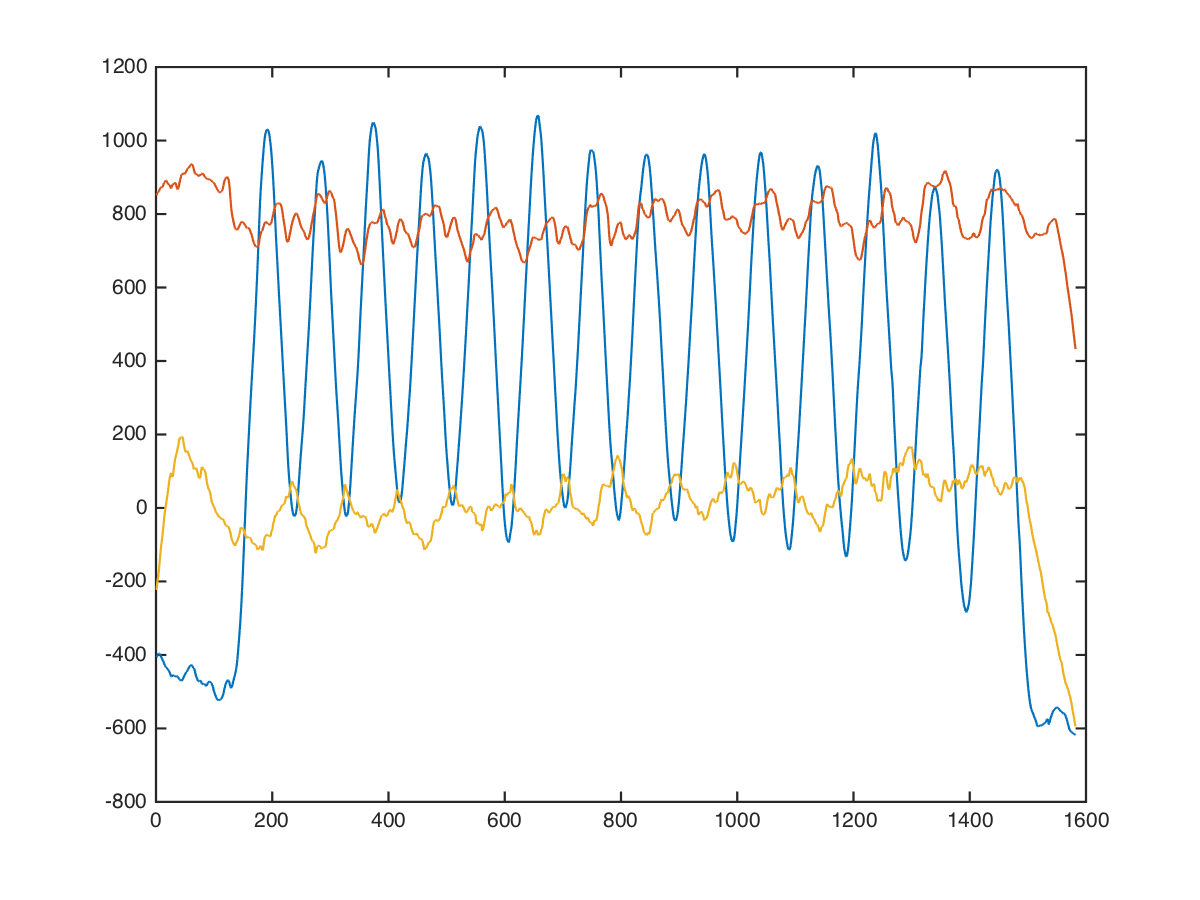

The data file committed next to this chart (first rows):
arms, rope-triceps-extension, 45, 15, -592, 544, -680
arms, rope-triceps-extension, 45, 15, -608, 528, -758
arms, rope-triceps-extension, 45, 15, -600, 642, -585
arms, rope-triceps-extension, 45, 15, -570, 812, -427
arms, rope-triceps-extension, 45, 15, -546, 860, -533
arms, rope-triceps-extension, 45, 15, -465, 800, -530
arms, rope-triceps-extension, 45, 15, -400, 778, -605
arms, rope-triceps-extension, 45, 15, -385, 796, -636
arms, rope-triceps-extension, 45, 15, -344, 820, -533
arms, rope-triceps-extension, 45, 15, -310, 831, -453
arms, rope-triceps-extension, 45, 15, -285, 781, -453
arms, rope-triceps-extension, 45, 15, -268, 756, -568
arms, rope-triceps-extension, 45, 15, -258, 812, -558
arms, rope-triceps-extension, 45, 15, -244, 891, -444
arms, rope-triceps-extension, 45, 15, -251, 906, -385
arms, rope-triceps-extension, 45, 15, -284, 871, -370
arms, rope-triceps-extension, 45, 15, -318, 840, -395
arms, rope-triceps-extension, 45, 15, -339, 779, -545
arms, rope-triceps-extension, 45, 15, -344, 879, -453
arms, rope-triceps-extension, 45, 15, -359, 932, -296
arms, rope-triceps-extension, 45, 15, -382, 949, -275
arms, rope-triceps-extension, 45, 15, -420, 963, -320
arms, rope-triceps-extension, 45, 15, -400, 991, -295
arms, rope-triceps-extension, 45, 15, -364, 1020, -200
arms, rope-triceps-extension, 45, 15, -352, 995, -98
arms, rope-triceps-extension, 45, 15, -360, 932, -68
arms, rope-triceps-extension, 45, 15, -391, 819, -146
arms, rope-triceps-extension, 45, 15, -379, 754, -230
arms, rope-triceps-extension, 45, 15, -344, 762, -341
arms, rope-triceps-extension, 45, 15, -307, 889, -414
arms, rope-triceps-extension, 45, 15, -330, 1030, -333
arms, rope-triceps-extension, 45, 15, -452, 926, -268
arms, rope-triceps-extension, 45, 15, -466, 945, -236
arms, rope-triceps-extension, 45, 15, -459, 1109, -205
arms, rope-triceps-extension, 45, 15, -477, 1264, -176
arms, rope-triceps-extension, 45, 15, -504, 1236, -172
arms, rope-triceps-extension, 45, 15, -497, 1072, -173
arms, rope-triceps-extension, 45, 15, -472, 889, -170
arms, rope-triceps-extension, 45, 15, -446, 726, -328
arms, rope-triceps-extension, 45, 15, -438, 428, -222
arms, rope-triceps-extension, 45, 15, -444, 478, -94
arms, rope-triceps-extension, 45, 15, -475, 612, -25
arms, rope-triceps-extension, 45, 15, -411, 575, 139
arms, rope-triceps-extension, 45, 15, -392, 667, 254
arms, rope-triceps-extension, 45, 15, -450, 788, 151
arms, rope-triceps-extension, 45, 15, -517, 881, 212
arms, rope-triceps-extension, 45, 15, -488, 963, 753
arms, rope-triceps-extension, 45, 15, -401, 987, 526
arms, rope-triceps-extension, 45, 15, -409, 915, 592
arms, rope-triceps-extension, 45, 15, -433, 809, 279
arms, rope-triceps-extension, 45, 15, -472, 832, 255
arms, rope-triceps-extension, 45, 15, -472, 848, 145
arms, rope-triceps-extension, 45, 15, -402, 801, -4
arms, rope-triceps-extension, 45, 15, -453, 785, 38
arms, rope-triceps-extension, 45, 15, -501, 970, 159
arms, rope-triceps-extension, 45, 15, -497, 1035, 401
arms, rope-triceps-extension, 45, 15, -517, 940, 303
arms, rope-triceps-extension, 45, 15, -541, 900, 183
arms, rope-triceps-extension, 45, 15, -510, 855, 236
arms, rope-triceps-extension, 45, 15, -477, 841, 188
arms, rope-triceps-extension, 45, 15, -459, 820, 150
... 1,571 more rows
